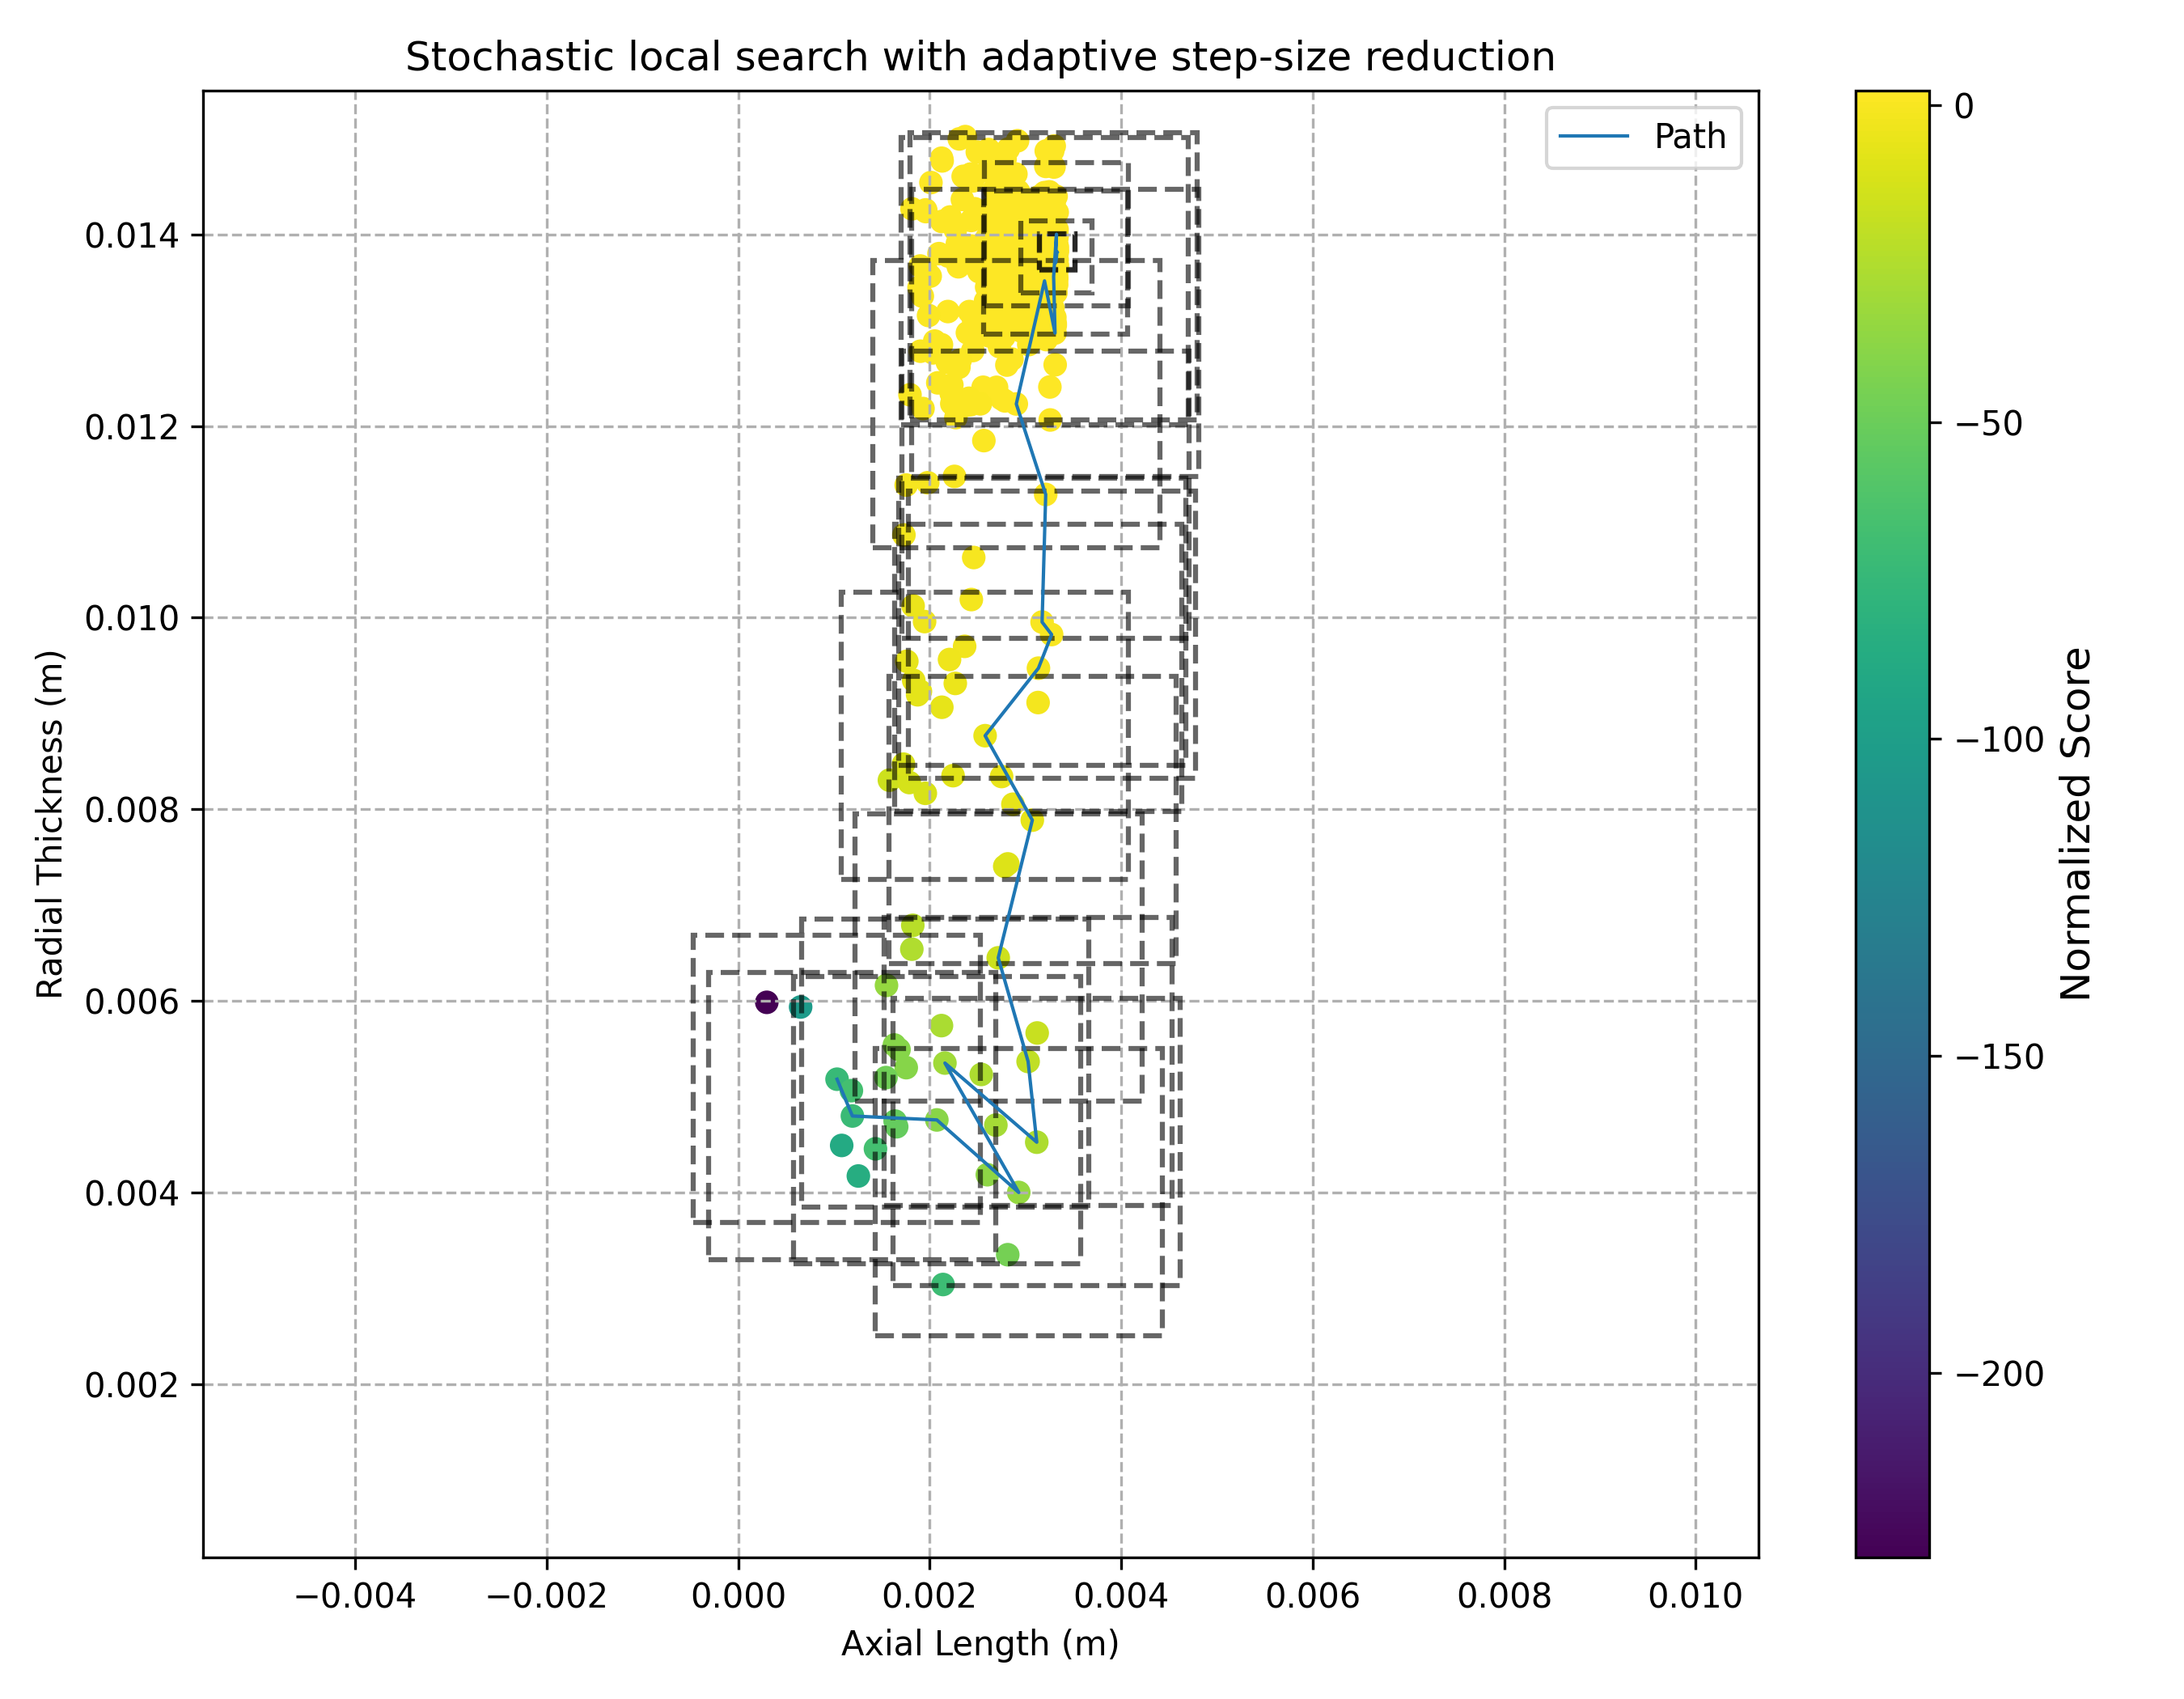

The data file committed next to this chart (first rows):
Iteration, step_size (m), Axial Length (m), Radial Thickness (m), Absolute Force (N), Force per Ampere (N/A), Force slew rate (N/s), Copper Loss (W), Normalized Score
0, 0.0015, 0.001033, 0.005181, 42.56, 1.094, 177210, 1594, -73.64
1, 0.0015, 0.0002996, 0.005984, 48.31, 0.4149, 146538, 4707, -229
2, 0.0015, 0.001082, 0.00449, 36.74, 0.8061, 227478, 1882, -88.13
3, 0.0015, 0.0006528, 0.005935, 47.95, 0.8889, 148156, 2183, -102.8
4, 0.0015, 0.001194, 0.004797, 39.4, 1.038, 204503, 1563, -72.15
5, 0.0015, 0.001256, 0.004171, 33.73, 0.7675, 259901, 1819, -84.96
6, 0.0015, 0.002075, 0.004756, 38.57, 1.774, 201893, 895.7, -38.85
7, 0.0015, 0.00168, 0.005491, 44.55, 1.97, 162896, 922.4, -39.97
8, 0.0015, 0.002931, 0.003999, 31.15, 1.597, 264668, 807.9, -34.58
9, 0.0015, 0.00216, 0.00535, 43.17, 2.423, 165309, 727.9, -30.34
10, 0.0015, 0.001434, 0.004454, 36.29, 1.028, 233358, 1459, -66.94
11, 0.0015, 0.001183, 0.005062, 41.58, 1.171, 186277, 1458, -66.82
12, 0.0015, 0.003119, 0.004524, 35.75, 2.312, 214245, 638.1, -26.11
13, 0.0015, 0.002816, 0.003349, 24.9, 0.9862, 345492, 1048, -46.43
19, 0.0015, 0.001656, 0.004685, 38.23, 1.349, 212219, 1168, -52.42
20, 0.0015, 0.002124, 0.005741, 45.85, 2.777, 147103, 669.4, -27.32
22, 0.0015, 0.00164, 0.004744, 38.74, 1.373, 208516, 1163, -52.15
23, 0.0015, 0.002602, 0.004184, 33.13, 1.593, 249252, 860.6, -37.17
24, 0.0015, 0.001632, 0.005538, 44.87, 1.992, 157328, 916.9, -39.72
26, 0.0015, 0.00214, 0.003038, 22.08, 0.5977, 398110, 1535, -70.53
28, 0.0015, 0.003028, 0.005366, 42.5, 3.319, 163277, 523.2, -20.17
30, 0.0015, 0.00254, 0.005231, 41.99, 2.679, 171045, 641.8, -26.09
31, 0.0015, 0.00155, 0.006161, 48.64, 2.41, 129337, 808.7, -34.2
35, 0.0015, 0.002692, 0.004702, 37.65, 2.218, 202684, 699.5, -29.11
36, 0.0015, 0.001824, 0.006788, 51.09, 3.462, 107609, 577.8, -22.59
37, 0.0015, 0.002716, 0.006449, 49, 4.535, 117126, 429, -15.23
38, 0.0015, 0.001756, 0.005302, 43.11, 1.941, 169158, 908.3, -39.35
39, 0.0015, 0.003123, 0.005664, 44.36, 3.916, 145974, 459.9, -16.97
40, 0.0015, 0.001544, 0.005198, 42.47, 1.61, 178300, 1081, -47.97
41, 0.0015, 0.003072, 0.007886, 51.43, 7.662, 77779, 246.6, -6.155
43, 0.0015, 0.001955, 0.008166, 52.61, 5.269, 74862, 360.1, -11.82
46, 0.0015, 0.002245, 0.008351, 52.06, 6.299, 70750, 293.3, -8.544
49, 0.0015, 0.001875, 0.009195, 50.05, 6.322, 57254, 258.6, -7.143
50, 0.0015, 0.002816, 0.007429, 51.57, 6.269, 88772, 311.7, -9.333
51, 0.0015, 0.002784, 0.007404, 51.56, 6.168, 89347, 317.2, -9.606
53, 0.0015, 0.001814, 0.006539, 50.21, 3.173, 116001, 626.1, -25.02
55, 0.0015, 0.00158, 0.008303, 52.74, 4.415, 72681, 426.1, -15.16
56, 0.0015, 0.002579, 0.008768, 50.76, 7.894, 62895, 219.5, -5.005
57, 0.0015, 0.001788, 0.008279, 52.6, 4.964, 72795, 378.6, -12.78
58, 0.0015, 0.003136, 0.009473, 47.71, 10.83, 52157, 139.7, -1.331
59, 0.0015, 0.001762, 0.009544, 48.91, 6.288, 53095, 245.3, -6.632
60, 0.0015, 0.00287, 0.008052, 51.61, 7.482, 74853, 250.3, -6.357
62, 0.0015, 0.003133, 0.009114, 49.05, 10.13, 56924, 159.5, -2.166
63, 0.0015, 0.002366, 0.0097, 47.59, 8.636, 50291, 170.2, -2.959
64, 0.0015, 0.001727, 0.00847, 52.16, 5.066, 68533, 360.7, -11.96
65, 0.0015, 0.001947, 0.009959, 46.54, 7.537, 47237, 184.1, -3.826
66, 0.0015, 0.002752, 0.008342, 51.5, 7.643, 70012, 239.2, -5.855
68, 0.0015, 0.002127, 0.009065, 50.37, 6.945, 59096, 240.5, -6.167
70, 0.0015, 0.003274, 0.009824, 45.94, 12, 47588, 116.3, -0.3453
71, 0.0015, 0.002208, 0.009563, 48.21, 7.945, 51823, 189.9, -3.892
72, 0.0015, 0.001828, 0.01012, 46.09, 7.184, 46095, 188.5, -4.118
74, 0.0015, 0.001834, 0.009344, 49.39, 6.4, 54892, 247.5, -6.671
75, 0.0015, 0.002436, 0.01019, 45.04, 9.659, 44471, 135.2, -1.491
76, 0.0015, 0.003174, 0.009954, 45.44, 11.91, 46246, 114, -0.2949
80, 0.0015, 0.00198, 0.01141, 38.61, 9.365, 33833, 101.1, -0.5459
84, 0.0015, 0.00246, 0.01063, 42.6, 10.44, 39973, 111.4, -0.5635
86, 0.0015, 0.001904, 0.009231, 49.95, 6.441, 56895, 252.7, -6.855
89, 0.0015, 0.002268, 0.009314, 49.2, 7.792, 55048, 203.4, -4.437
90, 0.0015, 0.003212, 0.01129, 38.17, 14.64, 33714, 64.91, 1.397
91, 0.0015, 0.001755, 0.01138, 38.8, 8.333, 34027, 114.4, -1.222
... 794 more rows
